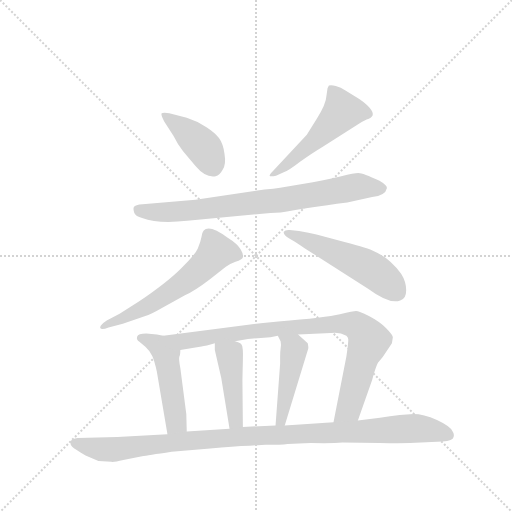
t = 0.00 s
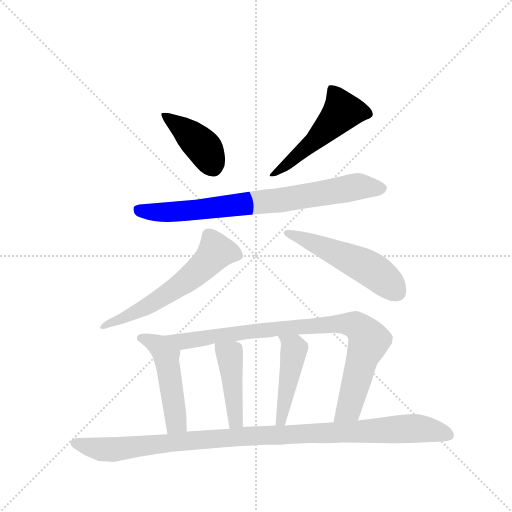
t = 1.51 s
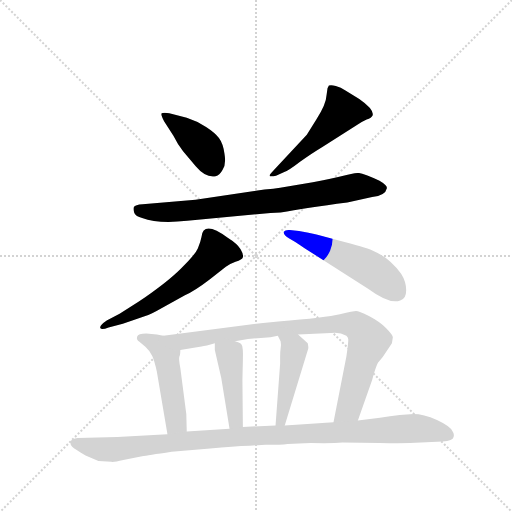
t = 3.03 s
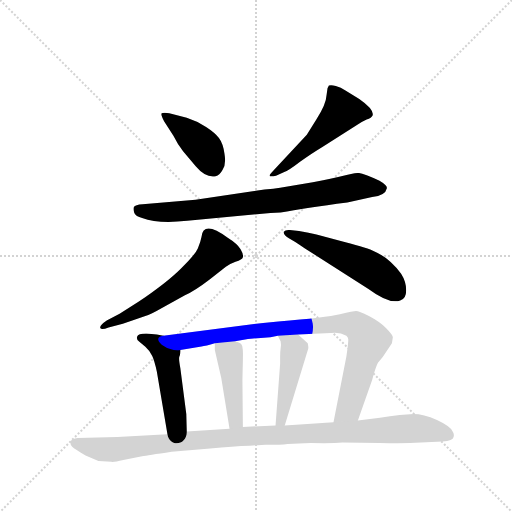
t = 4.54 s
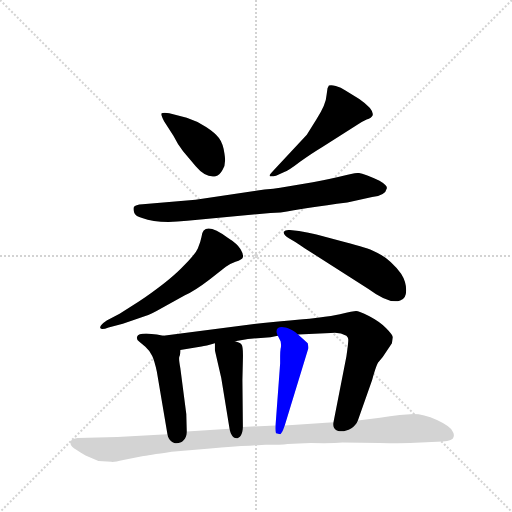
t = 6.06 s
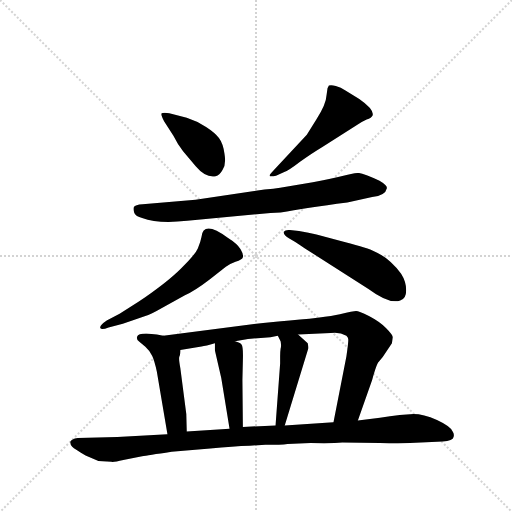
t = 7.57 s

The animated SVG that drew these frames (rendered in a browser with its animation timeline set to each time). Animation: 10 CSS @keyframes rules; one cycle of 7.57 s.

<svg version="1.1" viewBox="0 0 1024 1024" xmlns="http://www.w3.org/2000/svg">
  <g stroke="lightgray" stroke-dasharray="1,1" stroke-width="1" transform="scale(4, 4)">
    <line x1="0" y1="0" x2="256" y2="256"></line>
    <line x1="256" y1="0" x2="0" y2="256"></line>
    <line x1="128" y1="0" x2="128" y2="256"></line>
    <line x1="0" y1="128" x2="256" y2="128"></line>
  </g>
  <g transform="scale(0.92, -0.92) translate(60, -900)">
    <style type="text/css">
      
        @keyframes keyframes0 {
          from {
            stroke: blue;
            stroke-dashoffset: 414;
            stroke-width: 128;
          }
          57% {
            animation-timing-function: step-end;
            stroke: blue;
            stroke-dashoffset: 0;
            stroke-width: 128;
          }
          to {
            stroke: black;
            stroke-width: 1024;
          }
        }
        #make-me-a-hanzi-animation-0 {
          animation: keyframes0 0.5869140625s both;
          animation-delay: 0s;
          animation-timing-function: linear;
        }
      
        @keyframes keyframes1 {
          from {
            stroke: blue;
            stroke-dashoffset: 515;
            stroke-width: 128;
          }
          63% {
            animation-timing-function: step-end;
            stroke: blue;
            stroke-dashoffset: 0;
            stroke-width: 128;
          }
          to {
            stroke: black;
            stroke-width: 1024;
          }
        }
        #make-me-a-hanzi-animation-1 {
          animation: keyframes1 0.6691080729166666s both;
          animation-delay: 0.5869140625s;
          animation-timing-function: linear;
        }
      
        @keyframes keyframes2 {
          from {
            stroke: blue;
            stroke-dashoffset: 793;
            stroke-width: 128;
          }
          72% {
            animation-timing-function: step-end;
            stroke: blue;
            stroke-dashoffset: 0;
            stroke-width: 128;
          }
          to {
            stroke: black;
            stroke-width: 1024;
          }
        }
        #make-me-a-hanzi-animation-2 {
          animation: keyframes2 0.8953450520833334s both;
          animation-delay: 1.2560221354166665s;
          animation-timing-function: linear;
        }
      
        @keyframes keyframes3 {
          from {
            stroke: blue;
            stroke-dashoffset: 607;
            stroke-width: 128;
          }
          66% {
            animation-timing-function: step-end;
            stroke: blue;
            stroke-dashoffset: 0;
            stroke-width: 128;
          }
          to {
            stroke: black;
            stroke-width: 1024;
          }
        }
        #make-me-a-hanzi-animation-3 {
          animation: keyframes3 0.7439778645833334s both;
          animation-delay: 2.1513671875s;
          animation-timing-function: linear;
        }
      
        @keyframes keyframes4 {
          from {
            stroke: blue;
            stroke-dashoffset: 530;
            stroke-width: 128;
          }
          63% {
            animation-timing-function: step-end;
            stroke: blue;
            stroke-dashoffset: 0;
            stroke-width: 128;
          }
          to {
            stroke: black;
            stroke-width: 1024;
          }
        }
        #make-me-a-hanzi-animation-4 {
          animation: keyframes4 0.6813151041666666s both;
          animation-delay: 2.8953450520833335s;
          animation-timing-function: linear;
        }
      
        @keyframes keyframes5 {
          from {
            stroke: blue;
            stroke-dashoffset: 493;
            stroke-width: 128;
          }
          62% {
            animation-timing-function: step-end;
            stroke: blue;
            stroke-dashoffset: 0;
            stroke-width: 128;
          }
          to {
            stroke: black;
            stroke-width: 1024;
          }
        }
        #make-me-a-hanzi-animation-5 {
          animation: keyframes5 0.6512044270833334s both;
          animation-delay: 3.57666015625s;
          animation-timing-function: linear;
        }
      
        @keyframes keyframes6 {
          from {
            stroke: blue;
            stroke-dashoffset: 905;
            stroke-width: 128;
          }
          75% {
            animation-timing-function: step-end;
            stroke: blue;
            stroke-dashoffset: 0;
            stroke-width: 128;
          }
          to {
            stroke: black;
            stroke-width: 1024;
          }
        }
        #make-me-a-hanzi-animation-6 {
          animation: keyframes6 0.9864908854166666s both;
          animation-delay: 4.227864583333333s;
          animation-timing-function: linear;
        }
      
        @keyframes keyframes7 {
          from {
            stroke: blue;
            stroke-dashoffset: 441;
            stroke-width: 128;
          }
          59% {
            animation-timing-function: step-end;
            stroke: blue;
            stroke-dashoffset: 0;
            stroke-width: 128;
          }
          to {
            stroke: black;
            stroke-width: 1024;
          }
        }
        #make-me-a-hanzi-animation-7 {
          animation: keyframes7 0.60888671875s both;
          animation-delay: 5.21435546875s;
          animation-timing-function: linear;
        }
      
        @keyframes keyframes8 {
          from {
            stroke: blue;
            stroke-dashoffset: 459;
            stroke-width: 128;
          }
          60% {
            animation-timing-function: step-end;
            stroke: blue;
            stroke-dashoffset: 0;
            stroke-width: 128;
          }
          to {
            stroke: black;
            stroke-width: 1024;
          }
        }
        #make-me-a-hanzi-animation-8 {
          animation: keyframes8 0.62353515625s both;
          animation-delay: 5.8232421875s;
          animation-timing-function: linear;
        }
      
        @keyframes keyframes9 {
          from {
            stroke: blue;
            stroke-dashoffset: 1075;
            stroke-width: 128;
          }
          78% {
            animation-timing-function: step-end;
            stroke: blue;
            stroke-dashoffset: 0;
            stroke-width: 128;
          }
          to {
            stroke: black;
            stroke-width: 1024;
          }
        }
        #make-me-a-hanzi-animation-9 {
          animation: keyframes9 1.1248372395833333s both;
          animation-delay: 6.44677734375s;
          animation-timing-function: linear;
        }
      
    </style>
    
      <path d="M 297 636 L 317 605 Q 327 585 338 571 L 366 538 Q 387 513 409 517 Q 417 518 424 531 Q 432 543 428 566 Q 425 588 416 600 Q 408 611 388 624 Q 368 637 346 644 L 308 654 Q 293 656 291 653 Q 290 649 297 636 Z" fill="lightgray"></path>
    
      <path d="M 607 607 L 535 530 Q 523 518 527 517 Q 531 516 540 518 L 558 526 Q 567 529 593 549 Q 620 568 640 580 L 716 628 Q 726 635 737 640 Q 748 644 750 649 Q 754 662 721 685 L 691 703 Q 681 710 670 713 Q 660 716 655 714 L 652 708 L 650 694 Q 649 673 628 641 L 607 607 Z" fill="lightgray"></path>
    
      <path d="M 365 466 L 250 456 Q 234 455 231 450 Q 229 445 232 437 Q 235 430 249 426 Q 284 413 347 420 L 528 437 L 550 438 Q 603 448 695 460 L 749 472 Q 778 475 781 491 Q 782 497 765 507 Q 729 524 719 524 Q 710 524 682 517 Q 655 510 620 504 L 549 492 Q 536 490 515 488 L 365 466 Z" fill="lightgray"></path>
    
      <path d="M 176 188 L 207 196 L 256 213 Q 267 216 293 231 L 342 258 Q 365 269 395 292 L 431 320 Q 438 326 452 331 Q 467 336 468 341 Q 470 346 463 358 Q 456 370 435 383 Q 382 422 378 385 Q 376 374 370 360 Q 364 346 333 316 Q 303 286 241 244 L 200 218 L 172 203 Q 156 192 158 187 Q 160 182 176 188 Z" fill="lightgray"></path>
    
      <path d="M 609 356 L 741 272 Q 787 238 810 247 Q 823 250 823 269 Q 823 288 812 305 Q 786 340 753 354 Q 742 360 689 374 L 628 390 Q 612 394 590 398 L 570 400 Q 560 401 557 396 Q 555 390 568 382 Q 582 374 591 368 Q 601 361 609 356 Z" fill="lightgray"></path>
    
      <path d="M 295 170 L 281 173 L 258 175 Q 240 175 238 168 Q 236 161 243 157 L 256 146 Q 266 137 271 126 Q 276 115 281 92 L 304 -44 C 309 -74 347 -68 346 -38 L 345 0 L 332 100 Q 328 121 330 125 Q 332 128 332 139 C 333 162 324 164 295 170 Z" fill="lightgray"></path>
    
      <path d="M 718 -14 L 749 74 Q 759 110 763 113 L 772 124 L 792 154 L 794 167 Q 793 173 779 187 Q 765 201 742 213 Q 720 224 714 224 Q 709 224 679 217 Q 649 210 545 201 L 512 198 L 295 170 C 265 166 302 134 332 139 L 378 147 Q 387 148 407 154 L 451 158 L 479 163 L 514 166 Q 527 166 544 170 L 588 173 L 659 176 Q 678 179 693 170 Q 697 166 697 163 Q 698 159 693 125 L 665 -18 C 659 -47 708 -42 718 -14 Z" fill="lightgray"></path>
    
      <path d="M 421 78 L 439 -32 C 444 -62 468 -58 468 -28 L 467 74 L 468 117 Q 469 146 465 151 Q 462 155 451 158 C 423 167 407 172 407 154 L 407 139 L 421 78 Z" fill="lightgray"></path>
    
      <path d="M 544 170 L 550 158 Q 552 148 550 142 Q 549 135 549 126 L 549 110 L 539 -25 C 537 -55 550 -54 559 -25 L 610 142 Q 611 144 609 154 L 588 173 C 566 193 531 197 544 170 Z" fill="lightgray"></path>
    
      <path d="M 313 -82 L 397 -75 Q 447 -70 483 -69 L 517 -67 Q 551 -67 565 -65 L 615 -63 Q 664 -64 684 -62 L 766 -63 Q 817 -65 855 -62 L 902 -60 Q 925 -58 926 -50 Q 928 -43 924 -38 Q 920 -27 890 -13 Q 860 0 839 0 L 809 -2 Q 788 -4 766 -8 L 718 -14 L 665 -18 L 559 -25 L 539 -25 L 468 -28 L 439 -32 L 346 -38 L 304 -44 L 195 -50 L 109 -52 Q 95 -54 93 -60 Q 92 -66 97 -71 Q 102 -76 126 -90 L 154 -102 L 182 -104 Q 188 -105 208 -100 L 249 -92 Q 260 -90 313 -82 Z" fill="lightgray"></path>
    
    
      <clipPath id="make-me-a-hanzi-clip-0">
        <path d="M 297 636 L 317 605 Q 327 585 338 571 L 366 538 Q 387 513 409 517 Q 417 518 424 531 Q 432 543 428 566 Q 425 588 416 600 Q 408 611 388 624 Q 368 637 346 644 L 308 654 Q 293 656 291 653 Q 290 649 297 636 Z"></path>
      </clipPath>
      <path clip-path="url(#make-me-a-hanzi-clip-0)" d="M 295 650 L 380 582 L 403 539" fill="none" id="make-me-a-hanzi-animation-0" stroke-dasharray="286 572" stroke-linecap="round"></path>
    
      <clipPath id="make-me-a-hanzi-clip-1">
        <path d="M 607 607 L 535 530 Q 523 518 527 517 Q 531 516 540 518 L 558 526 Q 567 529 593 549 Q 620 568 640 580 L 716 628 Q 726 635 737 640 Q 748 644 750 649 Q 754 662 721 685 L 691 703 Q 681 710 670 713 Q 660 716 655 714 L 652 708 L 650 694 Q 649 673 628 641 L 607 607 Z"></path>
      </clipPath>
      <path clip-path="url(#make-me-a-hanzi-clip-1)" d="M 662 707 L 685 658 L 624 594 L 566 543 L 533 522" fill="none" id="make-me-a-hanzi-animation-1" stroke-dasharray="387 774" stroke-linecap="round"></path>
    
      <clipPath id="make-me-a-hanzi-clip-2">
        <path d="M 365 466 L 250 456 Q 234 455 231 450 Q 229 445 232 437 Q 235 430 249 426 Q 284 413 347 420 L 528 437 L 550 438 Q 603 448 695 460 L 749 472 Q 778 475 781 491 Q 782 497 765 507 Q 729 524 719 524 Q 710 524 682 517 Q 655 510 620 504 L 549 492 Q 536 490 515 488 L 365 466 Z"></path>
      </clipPath>
      <path clip-path="url(#make-me-a-hanzi-clip-2)" d="M 239 444 L 280 438 L 336 440 L 543 464 L 718 495 L 771 490" fill="none" id="make-me-a-hanzi-animation-2" stroke-dasharray="665 1330" stroke-linecap="round"></path>
    
      <clipPath id="make-me-a-hanzi-clip-3">
        <path d="M 176 188 L 207 196 L 256 213 Q 267 216 293 231 L 342 258 Q 365 269 395 292 L 431 320 Q 438 326 452 331 Q 467 336 468 341 Q 470 346 463 358 Q 456 370 435 383 Q 382 422 378 385 Q 376 374 370 360 Q 364 346 333 316 Q 303 286 241 244 L 200 218 L 172 203 Q 156 192 158 187 Q 160 182 176 188 Z"></path>
      </clipPath>
      <path clip-path="url(#make-me-a-hanzi-clip-3)" d="M 460 344 L 409 353 L 382 321 L 324 275 L 254 231 L 162 189" fill="none" id="make-me-a-hanzi-animation-3" stroke-dasharray="479 958" stroke-linecap="round"></path>
    
      <clipPath id="make-me-a-hanzi-clip-4">
        <path d="M 609 356 L 741 272 Q 787 238 810 247 Q 823 250 823 269 Q 823 288 812 305 Q 786 340 753 354 Q 742 360 689 374 L 628 390 Q 612 394 590 398 L 570 400 Q 560 401 557 396 Q 555 390 568 382 Q 582 374 591 368 Q 601 361 609 356 Z"></path>
      </clipPath>
      <path clip-path="url(#make-me-a-hanzi-clip-4)" d="M 565 395 L 735 321 L 804 265" fill="none" id="make-me-a-hanzi-animation-4" stroke-dasharray="402 804" stroke-linecap="round"></path>
    
      <clipPath id="make-me-a-hanzi-clip-5">
        <path d="M 295 170 L 281 173 L 258 175 Q 240 175 238 168 Q 236 161 243 157 L 256 146 Q 266 137 271 126 Q 276 115 281 92 L 304 -44 C 309 -74 347 -68 346 -38 L 345 0 L 332 100 Q 328 121 330 125 Q 332 128 332 139 C 333 162 324 164 295 170 Z"></path>
      </clipPath>
      <path clip-path="url(#make-me-a-hanzi-clip-5)" d="M 246 165 L 285 149 L 301 128 L 322 -7 L 322 -20 L 310 -35" fill="none" id="make-me-a-hanzi-animation-5" stroke-dasharray="365 730" stroke-linecap="round"></path>
    
      <clipPath id="make-me-a-hanzi-clip-6">
        <path d="M 718 -14 L 749 74 Q 759 110 763 113 L 772 124 L 792 154 L 794 167 Q 793 173 779 187 Q 765 201 742 213 Q 720 224 714 224 Q 709 224 679 217 Q 649 210 545 201 L 512 198 L 295 170 C 265 166 302 134 332 139 L 378 147 Q 387 148 407 154 L 451 158 L 479 163 L 514 166 Q 527 166 544 170 L 588 173 L 659 176 Q 678 179 693 170 Q 697 166 697 163 Q 698 159 693 125 L 665 -18 C 659 -47 708 -42 718 -14 Z"></path>
      </clipPath>
      <path clip-path="url(#make-me-a-hanzi-clip-6)" d="M 303 170 L 338 158 L 557 188 L 708 195 L 731 178 L 742 160 L 700 17 L 671 -12" fill="none" id="make-me-a-hanzi-animation-6" stroke-dasharray="777 1554" stroke-linecap="round"></path>
    
      <clipPath id="make-me-a-hanzi-clip-7">
        <path d="M 421 78 L 439 -32 C 444 -62 468 -58 468 -28 L 467 74 L 468 117 Q 469 146 465 151 Q 462 155 451 158 C 423 167 407 172 407 154 L 407 139 L 421 78 Z"></path>
      </clipPath>
      <path clip-path="url(#make-me-a-hanzi-clip-7)" d="M 415 147 L 440 126 L 452 -14 L 445 -23" fill="none" id="make-me-a-hanzi-animation-7" stroke-dasharray="313 626" stroke-linecap="round"></path>
    
      <clipPath id="make-me-a-hanzi-clip-8">
        <path d="M 544 170 L 550 158 Q 552 148 550 142 Q 549 135 549 126 L 549 110 L 539 -25 C 537 -55 550 -54 559 -25 L 610 142 Q 611 144 609 154 L 588 173 C 566 193 531 197 544 170 Z"></path>
      </clipPath>
      <path clip-path="url(#make-me-a-hanzi-clip-8)" d="M 552 166 L 579 141 L 552 -13 L 544 -18" fill="none" id="make-me-a-hanzi-animation-8" stroke-dasharray="331 662" stroke-linecap="round"></path>
    
      <clipPath id="make-me-a-hanzi-clip-9">
        <path d="M 313 -82 L 397 -75 Q 447 -70 483 -69 L 517 -67 Q 551 -67 565 -65 L 615 -63 Q 664 -64 684 -62 L 766 -63 Q 817 -65 855 -62 L 902 -60 Q 925 -58 926 -50 Q 928 -43 924 -38 Q 920 -27 890 -13 Q 860 0 839 0 L 809 -2 Q 788 -4 766 -8 L 718 -14 L 665 -18 L 559 -25 L 539 -25 L 468 -28 L 439 -32 L 346 -38 L 304 -44 L 195 -50 L 109 -52 Q 95 -54 93 -60 Q 92 -66 97 -71 Q 102 -76 126 -90 L 154 -102 L 182 -104 Q 188 -105 208 -100 L 249 -92 Q 260 -90 313 -82 Z"></path>
      </clipPath>
      <path clip-path="url(#make-me-a-hanzi-clip-9)" d="M 101 -63 L 141 -74 L 194 -77 L 504 -46 L 842 -31 L 915 -46" fill="none" id="make-me-a-hanzi-animation-9" stroke-dasharray="947 1894" stroke-linecap="round"></path>
    
  </g>
</svg>
